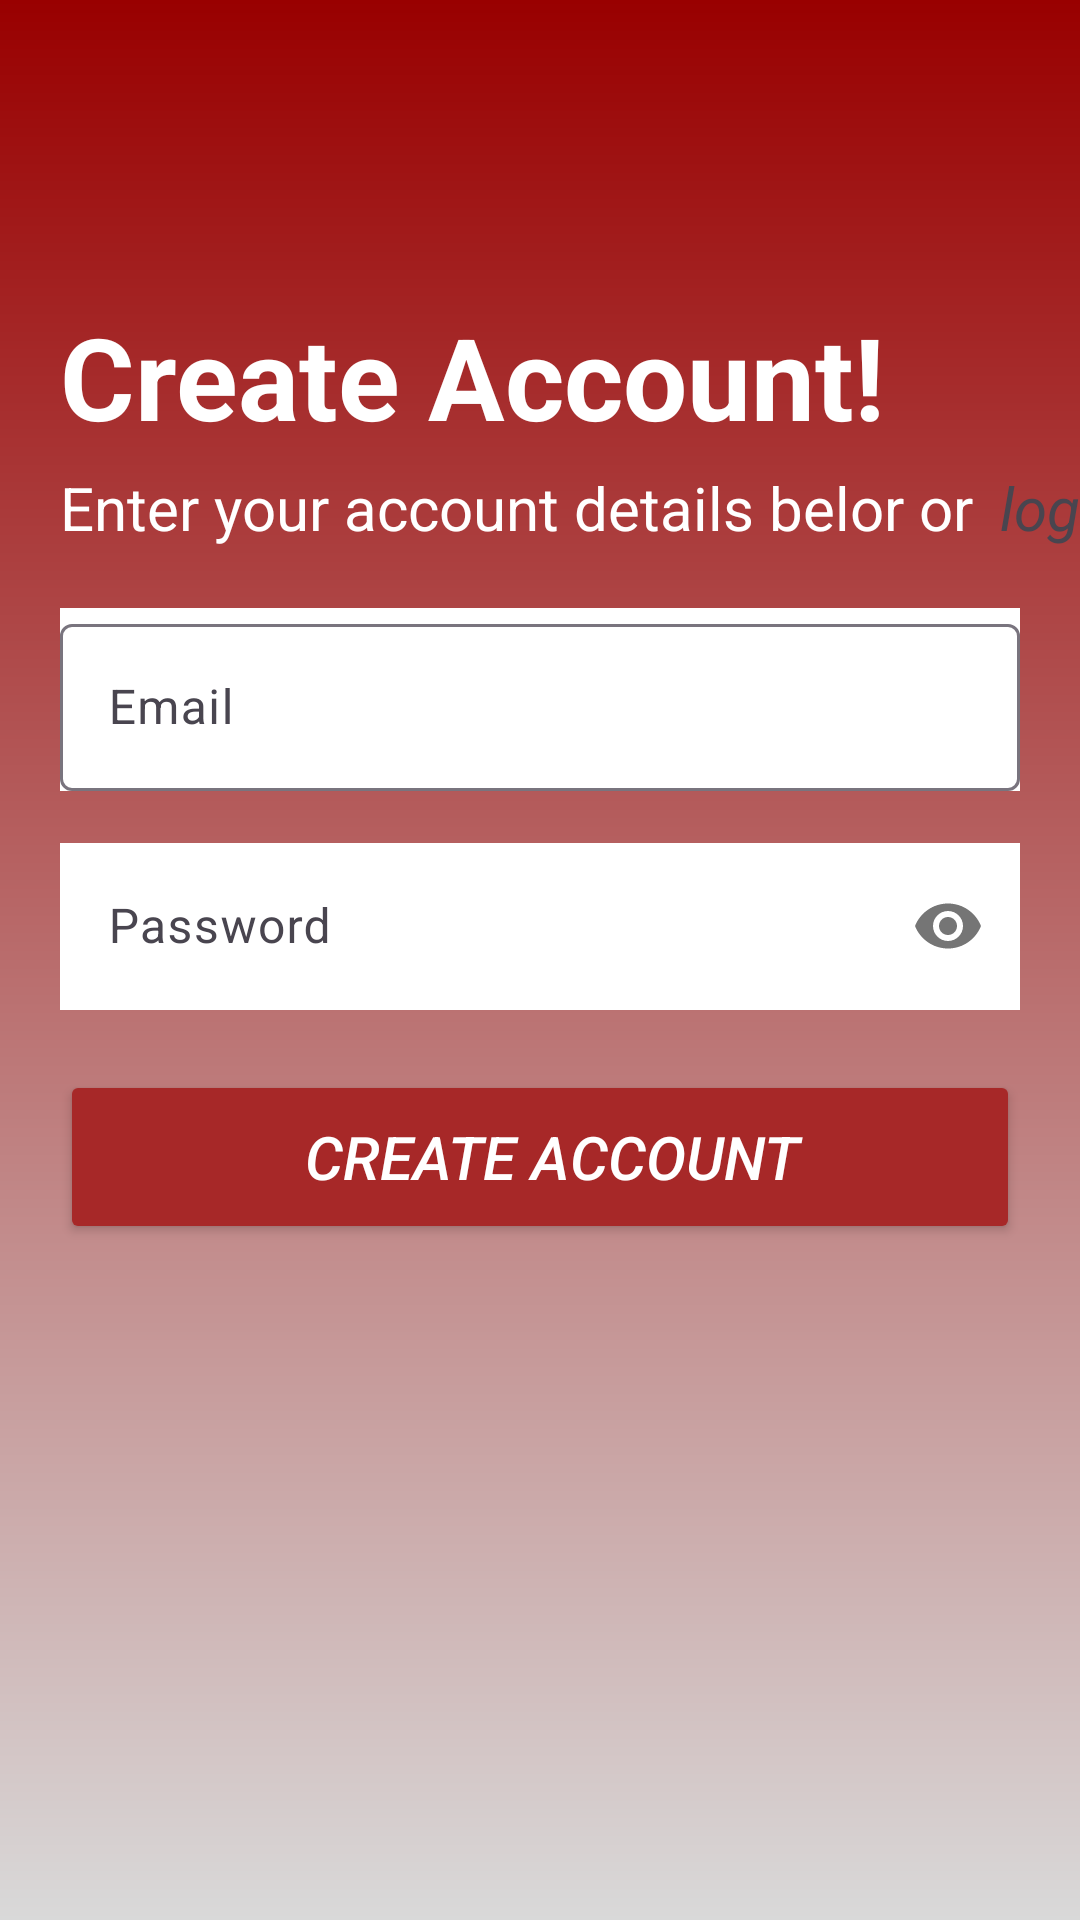

This screen was rendered from an Android layout file. Write that file and the resources it references.
<!-- AndroidManifest.xml: application theme Theme.YouSC -->
<!-- res/layout/create_account.xml -->
<?xml version="1.0" encoding="utf-8"?>
<androidx.constraintlayout.widget.ConstraintLayout xmlns:android="http://schemas.android.com/apk/res/android"
    android:layout_width="match_parent"
    android:layout_height="match_parent"
    android:background="@drawable/gradient_background"
    xmlns:app="http://schemas.android.com/apk/res-auto"
    xmlns:tools="http://schemas.android.com/tools"
    tools:context=".createAccount"
    >

    <TextView
        android:id="@+id/title"
        android:layout_width="match_parent"
        android:layout_height="wrap_content"
        android:paddingLeft="20dp"
        android:paddingTop="100dp"
        android:text="Create Account!"
        android:textColor="@color/white"
        android:textSize="38sp"
        android:textStyle="bold"
        />

    <TextView
        android:id="@+id/subTitle"
        android:layout_width="wrap_content"
        android:layout_height="wrap_content"
        android:paddingTop="5dp"
        android:paddingLeft="20dp"
        app:layout_constraintHorizontal_bias="0.0"
        android:text="Enter your account details belor or "
        android:textColor="@color/white"
        android:textSize="20sp"
        app:layout_constraintEnd_toEndOf="parent"
        app:layout_constraintStart_toStartOf="parent"
        app:layout_constraintTop_toBottomOf="@id/title" />


    <TextView
        android:id="@+id/loginLink"
        android:layout_width="wrap_content"
        android:layout_height="wrap_content"
        android:background="@android:color/transparent"
        android:text="login."
        android:paddingTop="5dp"
        android:paddingLeft="4dp"
        android:textColor="@color/blue"
        android:textSize="20sp"
        android:textStyle="italic"
        android:onClick="onClick"
        android:clickable="true"
        app:layout_constraintLeft_toRightOf="@id/subTitle"
        app:layout_constraintTop_toBottomOf="@+id/title"
        />


    <com.google.android.material.textfield.TextInputLayout
        android:id="@+id/email"
        android:layout_width="match_parent"
        android:layout_height="wrap_content"        android:layout_marginTop="20dp"
        android:layout_marginLeft="20dp"
        android:layout_marginRight="20dp"
        android:background="@color/white"
        app:layout_constraintTop_toBottomOf="@id/loginLink"
        app:layout_constraintStart_toStartOf="parent"
        app:layout_constraintEnd_toEndOf="parent"
        >

        <com.google.android.material.textfield.TextInputEditText
            android:layout_width="match_parent"
            android:layout_height="match_parent"
            android:hint="Email"
            android:inputType="textEmailAddress" />

    </com.google.android.material.textfield.TextInputLayout>



    <com.google.android.material.textfield.TextInputLayout
        android:id="@+id/pass"
        android:layout_width="match_parent"
        android:layout_height="wrap_content"        android:layout_marginLeft="20dp"
        android:layout_marginRight="20dp"
        android:layout_marginTop="12dp"
        app:passwordToggleEnabled="true"
        app:layout_constraintTop_toBottomOf="@id/email"
        app:layout_constraintStart_toStartOf="parent"
        app:layout_constraintEnd_toEndOf="parent"
        >

        <com.google.android.material.textfield.TextInputEditText
            android:layout_width="match_parent"
            android:layout_height="match_parent"
            android:hint="Password"
            android:background="@color/white"
            android:inputType="textPassword"
            />

    </com.google.android.material.textfield.TextInputLayout>



    <Button
        android:id="@+id/createAccountButt"
        android:layout_width="match_parent"
        android:layout_height="58dp"
        android:backgroundTint="#a72828"
        android:text="Create Account"
        android:layout_marginLeft="20dp"
        android:layout_marginRight="20dp"
        android:paddingStart="20dp"
        android:textSize="20sp"
        android:textStyle="italic"
        android:textColor="@color/white"
        android:layout_marginTop="20dp"
        app:layout_constraintTop_toBottomOf="@id/pass"
        app:layout_constraintEnd_toEndOf="parent"
        app:layout_constraintStart_toStartOf="parent"
        />




    
    
    
    
    
    
    
    
    
    
    
    

    
    
    
    
    
    
    
    
    
    
    
    
    
    


</androidx.constraintlayout.widget.ConstraintLayout>
<!-- resources referenced by this layout -->
<resources>
  <color name="black">#FF000000</color>
  <color name="white">#FFFFFFFF</color>
  <!-- drawable gradient_background (drawable) -->
  <?xml version="1.0" encoding="utf-8"?>
  <shape xmlns:android="http://schemas.android.com/apk/res/android">
  
      <gradient android:type="linear" android:angle="270"
          android:startColor="#990000" android:endColor="#D9D9D9"/>
  
  </shape>
  <style name="Theme.YouSC" parent="Base.Theme.YouSC" />
  <style name="Base.Theme.YouSC" parent="Theme.Material3.DayNight.NoActionBar">
          
          
      </style>
</resources>
